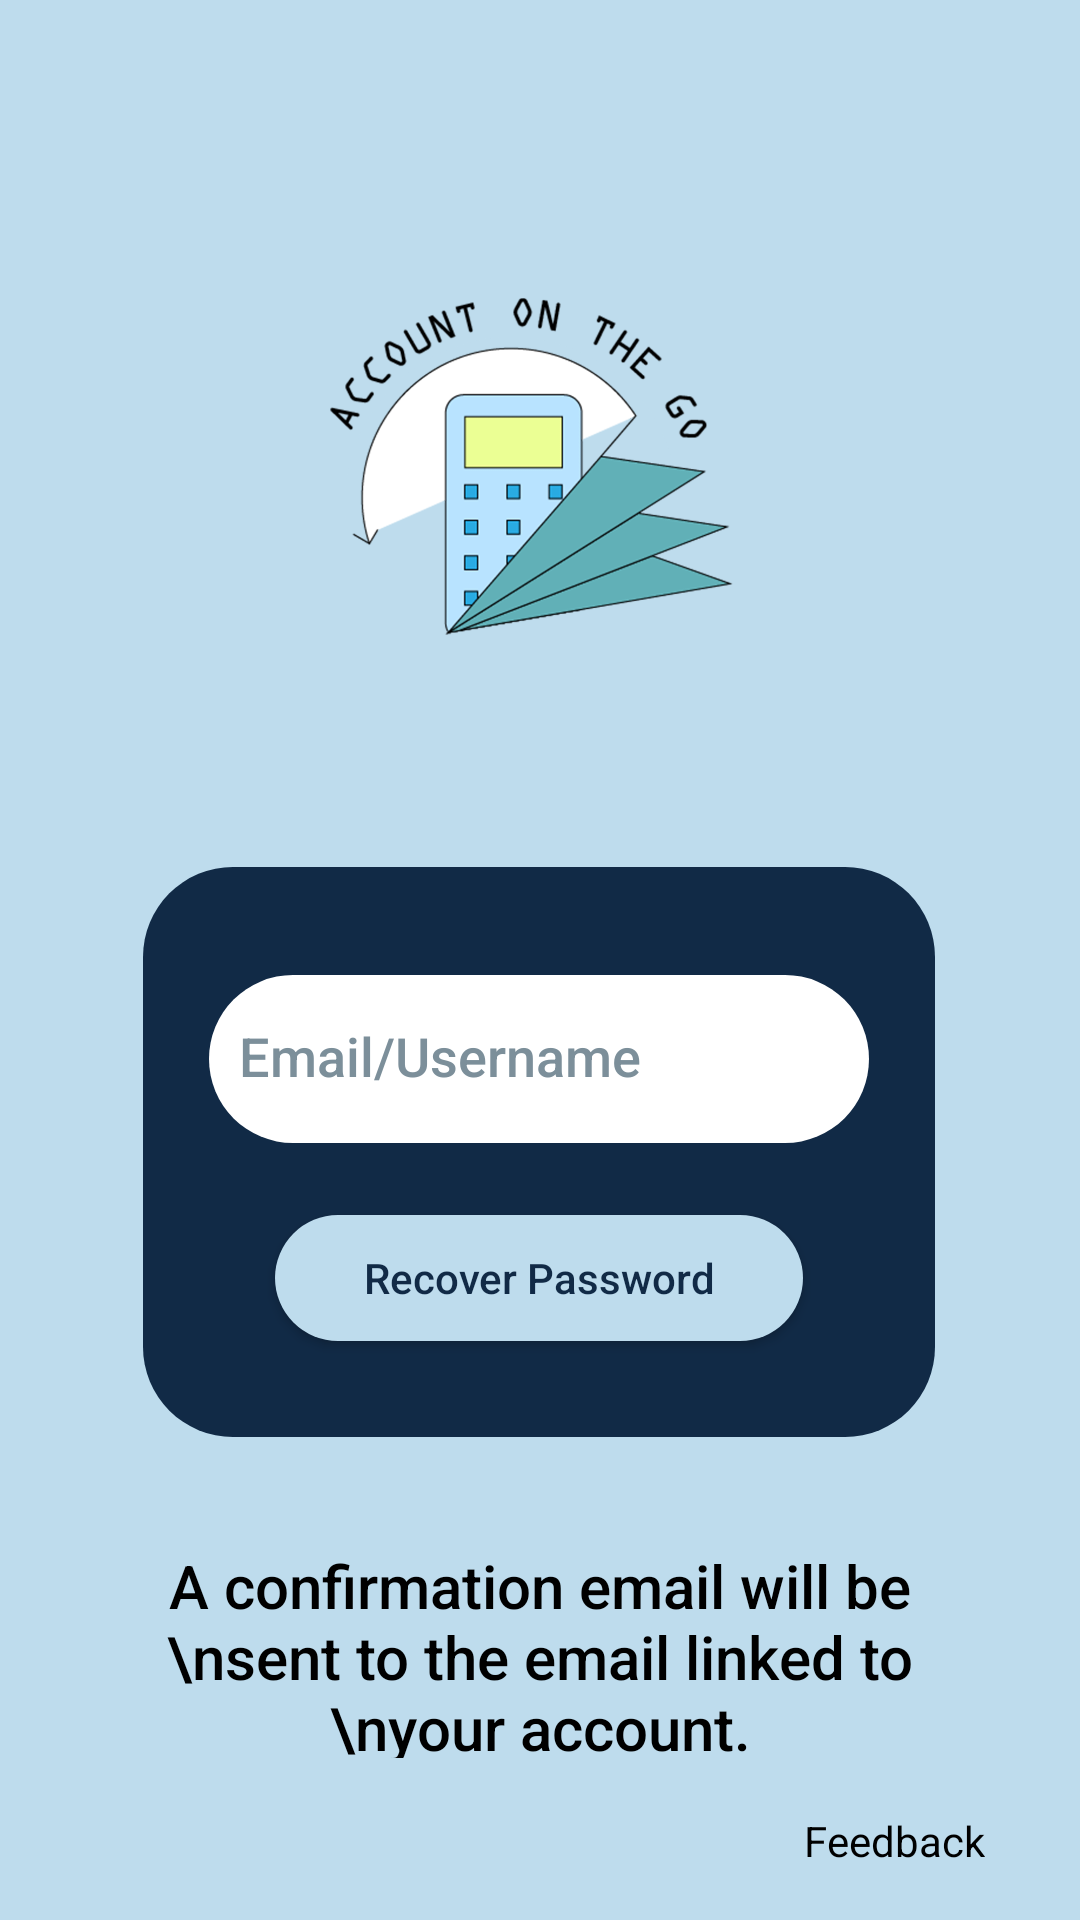

Write the Android layout XML for this screen, with the resource values it uses.
<!-- AndroidManifest.xml: application theme AppTheme -->
<!-- res/layout/fragment_forget_password.xml -->
<?xml version="1.0" encoding="utf-8"?>
<androidx.constraintlayout.widget.ConstraintLayout xmlns:android="http://schemas.android.com/apk/res/android"
    xmlns:app="http://schemas.android.com/apk/res-auto"
    xmlns:tools="http://schemas.android.com/tools"
    android:layout_width="match_parent"
    android:layout_height="match_parent"
    android:background="#BEDCED"
    tools:context=".ForgetPasswordFragment">

    <ImageView
        android:id="@+id/logo_with_bg"
        android:layout_width="416dp"
        android:layout_height="225dp"
        app:layout_constraintEnd_toEndOf="parent"
        app:layout_constraintHorizontal_bias="0.6"
        app:layout_constraintStart_toStartOf="parent"
        app:layout_constraintTop_toTopOf="parent"
        app:srcCompat="@drawable/logo_with_bg" />

    <ImageView
        android:id="@+id/bg_blue_rounded"
        android:layout_width="264dp"
        android:layout_height="190dp"
        android:layout_marginTop="64dp"
        app:layout_constraintEnd_toEndOf="parent"
        app:layout_constraintHorizontal_bias="0.496"
        app:layout_constraintStart_toStartOf="parent"
        app:layout_constraintTop_toBottomOf="@+id/logo_with_bg"
        app:srcCompat="@drawable/rectangle_corners_rounded" />

    <EditText
        android:id="@+id/editTextTextPersonName"
        android:layout_width="220dp"
        android:layout_height="56dp"
        android:layout_marginTop="36dp"
        android:background="@drawable/type_icon"
        android:ems="10"
        android:fontFamily="sans-serif-medium"
        android:hint="Email/Username"
        android:includeFontPadding="false"
        android:inputType="textPersonName"
        android:paddingStart="10dp"
        android:paddingTop="10dp"
        android:paddingBottom="10dp"
        android:textColorHint="#7C8F9A"
        app:layout_constraintEnd_toEndOf="@+id/bg_blue_rounded"
        app:layout_constraintStart_toStartOf="@+id/bg_blue_rounded"
        app:layout_constraintTop_toTopOf="@+id/bg_blue_rounded" />

    <Button
        android:id="@+id/btn_login"
        android:layout_width="176dp"
        android:layout_height="42dp"
        android:layout_marginBottom="32dp"
        android:background="@drawable/button_bg"
        android:backgroundTint="#BEDCED"
        android:fontFamily="sans-serif-medium"
        android:text="Recover Password"
        android:textAllCaps="false"
        android:textColor="#112A46"
        app:layout_constraintBottom_toBottomOf="@+id/bg_blue_rounded"
        app:layout_constraintEnd_toEndOf="@+id/bg_blue_rounded"
        app:layout_constraintStart_toStartOf="@+id/bg_blue_rounded" />

    <ImageView
        android:id="@+id/feedback_Icon"
        android:layout_width="44dp"
        android:layout_height="49dp"
        android:layout_marginEnd="40dp"
        android:layout_marginBottom="36dp"
        app:layout_constraintBottom_toBottomOf="parent"
        app:layout_constraintEnd_toEndOf="parent"
        app:srcCompat="@drawable/feedback_icon" />

    <TextView
        android:id="@+id/textView"
        android:layout_width="wrap_content"
        android:layout_height="wrap_content"
        android:text="Feedback"
        android:textColor="#000000"
        app:layout_constraintEnd_toEndOf="@+id/feedback_Icon"
        app:layout_constraintStart_toStartOf="@+id/feedback_Icon"
        app:layout_constraintTop_toBottomOf="@+id/feedback_Icon" />

    <TextView
        android:id="@+id/textView2"
        android:layout_width="281dp"
        android:layout_height="71dp"
        android:layout_marginTop="36dp"
        android:fontFamily="sans-serif-medium"
        android:text="A confirmation email will be \nsent to the email linked to \nyour account."
        android:textAlignment="center"
        android:textColor="#000000"
        android:textSize="20dp"
        app:layout_constraintEnd_toEndOf="parent"
        app:layout_constraintStart_toStartOf="parent"
        app:layout_constraintTop_toBottomOf="@+id/bg_blue_rounded" />

    <ImageButton
        android:layout_width="43dp"
        android:layout_height="43dp"
        android:layout_marginTop="16dp"
        android:layout_marginEnd="16dp"
        android:background="@drawable/faq_icon"
        app:layout_constraintEnd_toEndOf="parent"
        app:layout_constraintTop_toTopOf="parent" />

</androidx.constraintlayout.widget.ConstraintLayout>
<!-- resources referenced by this layout -->
<resources>
  <!-- drawable button_bg (drawable) -->
  <?xml version="1.0" encoding="utf-8"?>
  <selector xmlns:android="http://schemas.android.com/apk/res/android">
      <item>
          <shape>
              <solid android:color="#004AAD"/>
              <corners android:radius="30dp"/>
  
          </shape>
      </item>
  </selector>
  <!-- drawable logo_with_bg: png bitmap (drawable, 208899 bytes) -->
  <!-- drawable rectangle_corners_rounded (drawable) -->
  <?xml version="1.0" encoding="utf-8"?>
  <selector xmlns:android="http://schemas.android.com/apk/res/android">
  <item>
      <shape>
          <solid android:color="#112A46"/>
          <corners android:radius="30dp"/>
      </shape>
  </item>
  </selector>
  <!-- drawable type_icon (drawable) -->
  <?xml version="1.0" encoding="utf-8"?>
  <selector xmlns:android="http://schemas.android.com/apk/res/android">
      <item>
          <shape>
              <solid android:color="@color/white"/>
              <corners android:radius="70dp"/>
          </shape>
      </item>
  </selector>
  <style name="AppTheme" parent="Theme.AppCompat.Light.DarkActionBar">
          
          
          
          <item name="colorPrimary">#112a46</item>
      </style>
  <!-- not gathered from this repository: default colours our renderer supplied (Android Studio template values) -->
  <color name="white">#FFFFFFFF</color>
</resources>
